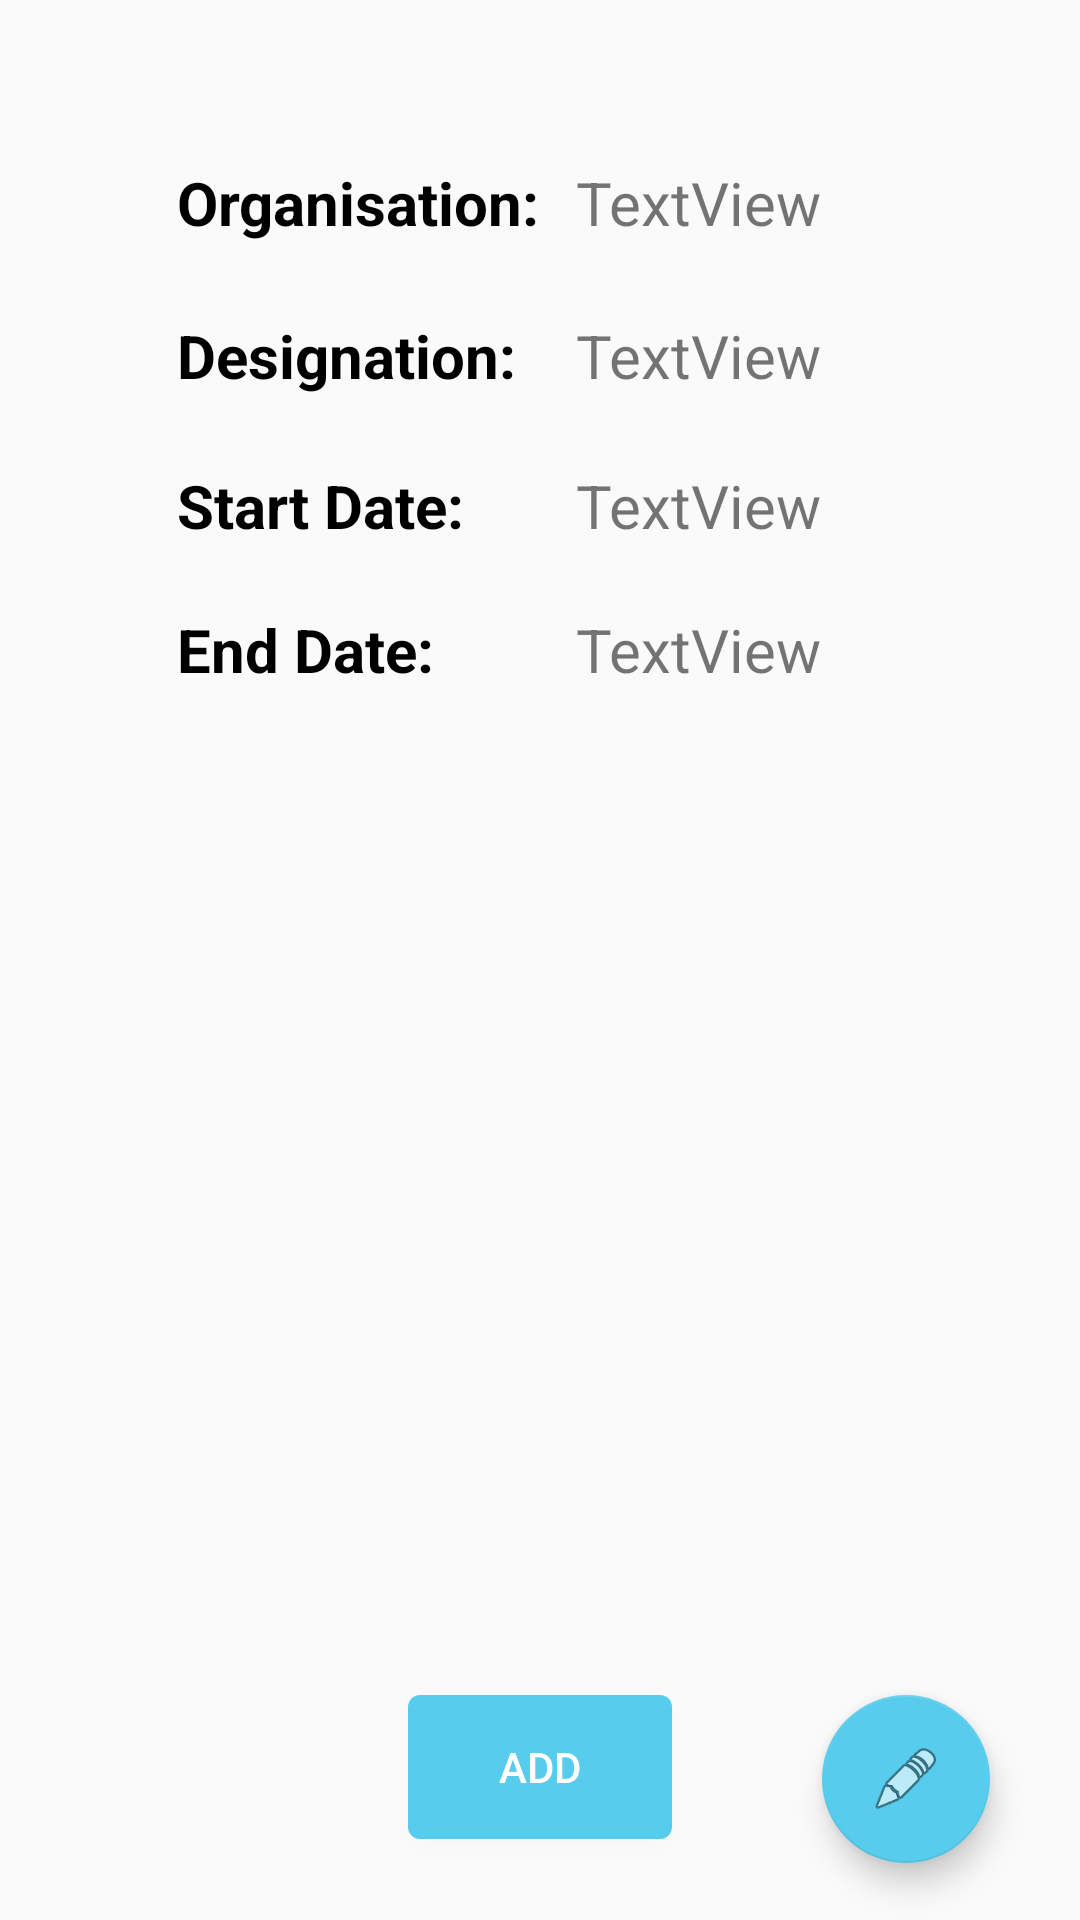

Reconstruct the res/layout file that produces this screen, plus the resources it refers to.
<!-- AndroidManifest.xml: application theme AppTheme -->
<!-- res/layout/fragment_professional_detail.xml -->
<?xml version="1.0" encoding="utf-8"?>
<RelativeLayout xmlns:android="http://schemas.android.com/apk/res/android"
    xmlns:app="http://schemas.android.com/apk/res-auto"
    xmlns:tools="http://schemas.android.com/tools"
    android:id="@+id/constraintLayout"
    android:layout_width="match_parent"
    android:layout_height="match_parent"
    tools:context=".UserProfile">


    <TextView
        android:id="@+id/textView2"
        android:layout_width="wrap_content"
        android:layout_height="wrap_content"
        android:layout_alignParentLeft="true"
        android:layout_alignParentTop="true"
        android:layout_marginLeft="59dp"
        android:layout_marginTop="54dp"
        android:text="Organisation: "
        android:textColor="@color/colorBlack"
        android:textSize="20sp"
        android:textStyle="bold" />

    <TextView
        android:id="@+id/pro_organisation"
        android:layout_width="wrap_content"
        android:layout_height="wrap_content"
        android:layout_alignParentRight="true"
        android:layout_alignTop="@+id/textView2"
        android:layout_marginRight="86dp"
        android:text="TextView"
        android:textSize="20sp" />

    <TextView
        android:id="@+id/textView9"
        android:layout_width="wrap_content"
        android:layout_height="wrap_content"
        android:layout_alignParentTop="true"
        android:layout_alignLeft="@+id/textView2"
        android:layout_marginTop="105dp"
        android:text="Designation: "
        android:textColor="@color/colorBlack"
        android:textSize="20sp"
        android:textStyle="bold" />

    <TextView
        android:id="@+id/pro_designation"
        android:layout_width="wrap_content"
        android:layout_height="wrap_content"
        android:layout_alignLeft="@+id/pro_organisation"
        android:layout_alignTop="@+id/textView9"
        android:text="TextView"

        android:textSize="20sp" />

    <TextView
        android:id="@+id/textView11"
        android:layout_width="wrap_content"
        android:layout_height="wrap_content"
        android:layout_alignParentTop="true"
        android:layout_alignLeft="@+id/textView2"
        android:layout_marginTop="155dp"
        android:text="Start Date: "
        android:textColor="@color/colorBlack"
        android:textSize="20sp"
        android:textStyle="bold" />

    <TextView
        android:id="@+id/pro_start_date"
        android:layout_width="wrap_content"
        android:layout_height="wrap_content"
        android:layout_alignLeft="@+id/pro_organisation"
        android:layout_alignTop="@+id/textView11"
        android:text="TextView"

        android:textSize="20sp" />

    <TextView
        android:id="@+id/textView13"
        android:layout_width="wrap_content"
        android:layout_height="wrap_content"
        android:layout_alignParentTop="true"
        android:layout_alignLeft="@+id/textView2"
        android:layout_marginTop="203dp"
        android:text="End Date: "
        android:textColor="@color/colorBlack"
        android:textSize="20sp"
        android:textStyle="bold" />

    <TextView
        android:id="@+id/pro_end_date"
        android:layout_width="wrap_content"
        android:layout_height="wrap_content"
        android:layout_alignLeft="@+id/pro_organisation"
        android:layout_alignTop="@+id/textView13"
        android:text="TextView"
        android:textSize="20sp" />

    <Button
        android:id="@+id/addProBtn"
        android:layout_width="wrap_content"
        android:layout_height="wrap_content"
        android:layout_alignTop="@+id/floatingProfessionalEdit"
        android:layout_centerHorizontal="true"
        android:background="@drawable/button_blue"
        android:text="Add"
        android:textColor="@color/colorWhite" />

    <android.support.design.widget.FloatingActionButton
        android:id="@+id/floatingProfessionalEdit"
        android:layout_width="wrap_content"
        android:layout_height="wrap_content"
        android:layout_alignParentBottom="true"
        android:layout_alignParentRight="true"
        android:layout_marginBottom="19dp"
        android:layout_marginRight="30dp"
        android:clickable="true"
        android:focusable="true"
        app:backgroundTint="@color/colorBlue"
        app:srcCompat="@android:drawable/ic_menu_edit" />
</RelativeLayout>
<!-- resources referenced by this layout -->
<resources>
  <color name="colorBlack">#000</color>
  <color name="colorBlue">#58cced</color>
  <color name="colorWhite">#FFFFFF</color>
  <!-- drawable button_blue (drawable) -->
  <?xml version="1.0" encoding="utf-8"?>
  <selector xmlns:android="http://schemas.android.com/apk/res/android">
  <item android:drawable="@drawable/bg_button_blue" />
  </selector>
  <style name="AppTheme" parent="Theme.AppCompat.Light.NoActionBar">
          
          <item name="colorPrimary">@color/colorPrimary</item>
          <item name="colorPrimaryDark">@color/colorPrimaryDark</item>
          <item name="colorAccent">@color/colorAccent</item>
      </style>
  <!-- drawable bg_button_blue (drawable) -->
  <?xml version="1.0" encoding="utf-8"?>
  <shape xmlns:android="http://schemas.android.com/apk/res/android" >
      <solid android:color="#58cced" />
  
      <corners android:radius="4dip" />
      <padding
          android:bottom="7dip"
          android:left="7dip"
          android:right="7dip"
          android:top="7dip" />
  </shape>
  <color name="colorPrimary">#3F51B5</color>
  <color name="colorPrimaryDark">#303F9F</color>
  <color name="colorAccent">#FF4081</color>
</resources>
